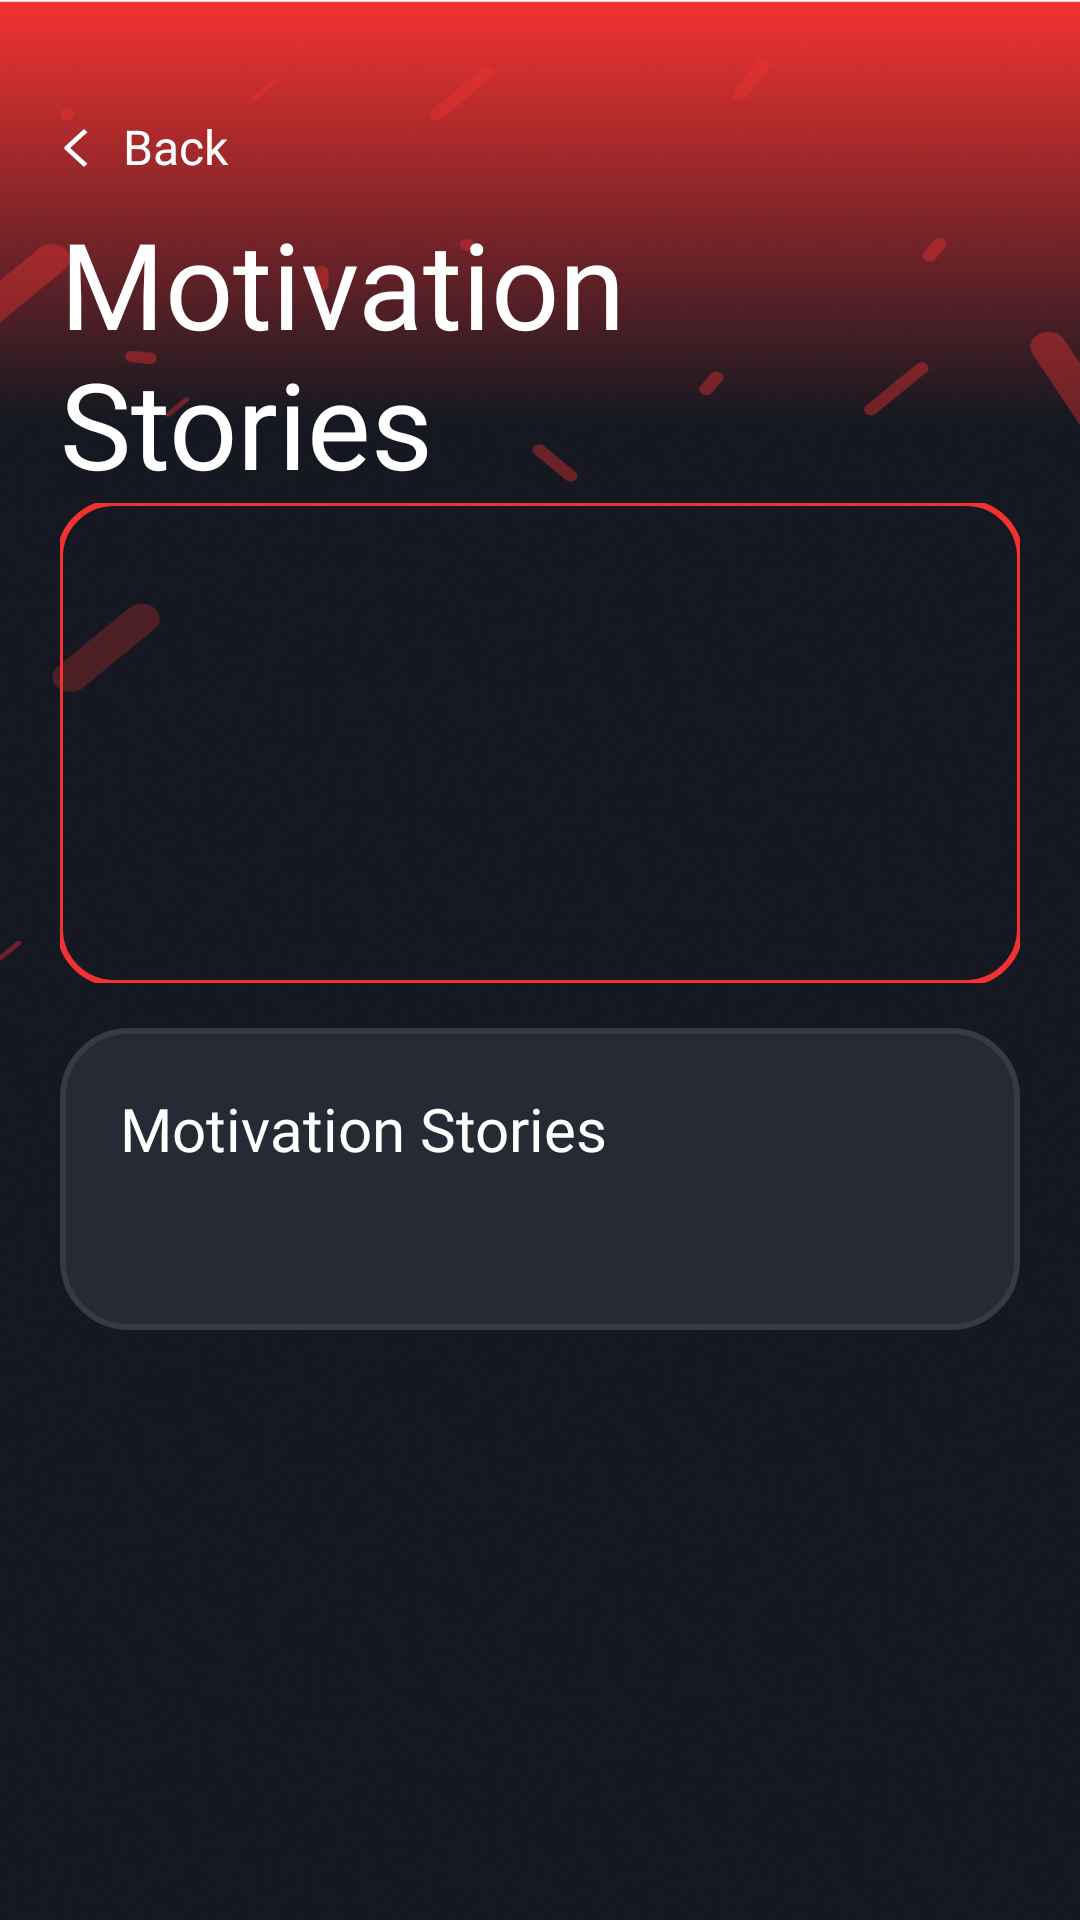

Here is an Android app screen rendered from its layout file. Give the layout XML and the strings, colors and styles it references.
<!-- AndroidManifest.xml: application theme Theme.SuperGoal -->
<!-- res/layout/fragment_article.xml -->
<?xml version="1.0" encoding="utf-8"?>
<androidx.core.widget.NestedScrollView xmlns:android="http://schemas.android.com/apk/res/android"
    xmlns:app="http://schemas.android.com/apk/res-auto"
    xmlns:tools="http://schemas.android.com/tools"
    android:layout_width="match_parent"
    android:layout_height="match_parent"
    android:background="@drawable/add_goal_bg"
    android:paddingTop="20dp"
    tools:context=".presentation.ui.article.ArticleFragment">

    <LinearLayout
        android:layout_width="match_parent"
        android:layout_height="match_parent"
        android:layout_marginHorizontal="20dp"
        android:orientation="vertical">

        <TextView
            android:id="@+id/tvBack"
            android:layout_width="match_parent"
            android:layout_height="wrap_content"
            android:layout_marginTop="10dp"
            android:drawableStart="@drawable/back_ic"
            android:drawablePadding="10dp"
            android:fontFamily="@font/poppins_bold"
            android:gravity="center_vertical"
            android:paddingVertical="8dp"
            android:text="@string/article_back"
            android:textColor="@color/white"
            android:textSize="16sp"
            android:background="?attr/selectableItemBackgroundBorderless"
            android:clickable="true"
            android:focusable="true" />

        <TextView
            android:id="@+id/tvMyGoals"
            android:layout_width="match_parent"
            android:layout_height="wrap_content"
            android:fontFamily="@font/poppins_extra_bold"
            android:text="@string/article_heading"
            android:textColor="@android:color/white"
            android:textSize="40sp" />


        <com.google.android.material.imageview.ShapeableImageView
            android:id="@+id/ivArticleCover"
            android:layout_width="match_parent"
            android:layout_height="160dp"
            android:scaleType="centerCrop"
            android:src="@drawable/article_im"
            android:contentDescription="@string/article_cover_content_description"
            app:shapeAppearanceOverlay="@style/ShapeAppearanceOverlay.App.Article"
            app:strokeColor="#F23230"
            app:strokeWidth="2dp" />

        <LinearLayout
            android:layout_width="match_parent"
            android:layout_height="match_parent"
            android:layout_marginTop="15dp"
            android:layout_marginBottom="15dp"
            android:background="@drawable/bg_input_goal"
            android:orientation="vertical"
            android:padding="20dp">

            <TextView
                android:id="@+id/tvArticleTitle"
                android:layout_width="match_parent"
                android:layout_height="wrap_content"
                android:fontFamily="@font/poppins_extra_bold"
                android:text="@string/article_heading"
                android:textColor="@color/white"
                android:textSize="20sp"
                tools:text="Orion Varela: The Quiet Rise" />

            <TextView
                android:id="@+id/tvArticleContent"
                android:layout_width="match_parent"
                android:layout_height="wrap_content"
                android:layout_marginTop="12dp"
                android:fontFamily="@font/poppins_regular"
                android:textColor="#D8FFFFFF"
                android:textSize="16sp"
                tools:text="I grew up in a coastal town where the wind never rested..." />
        </LinearLayout>
    </LinearLayout>

</androidx.core.widget.NestedScrollView>
<!-- resources referenced by this layout -->
<resources>
  <color name="white">#FFFFFFFF</color>
  <!-- drawable add_goal_bg: png bitmap (drawable, 592615 bytes) -->
  <!-- drawable back_ic (drawable) -->
  <vector xmlns:android="http://schemas.android.com/apk/res/android"
      android:width="11dp"
      android:height="19dp"
      android:viewportWidth="9"
      android:viewportHeight="17">
    <path
        android:pathData="M2.775,8.941L7.489,13.655L6.547,14.598L1.361,9.412C1.236,9.287 1.166,9.118 1.166,8.941C1.166,8.764 1.236,8.595 1.361,8.47L6.547,3.284L7.489,4.227L2.775,8.941Z"
        android:fillColor="#ffffff"
        android:fillType="evenOdd"/>
  </vector>
  <!-- drawable bg_input_goal (drawable) -->
  <?xml version="1.0" encoding="utf-8"?>
  <selector xmlns:android="http://schemas.android.com/apk/res/android">
      
      <item android:state_focused="true">
          <shape android:shape="rectangle">
              <solid android:color="#252A34"/>
              <corners android:radius="22dp"/>
              <stroke android:width="2dp" android:color="#505055"/> 
          </shape>
      </item>
  
      
      <item>
          <shape android:shape="rectangle">
              <solid android:color="#252A34"/>
              <corners android:radius="22dp"/>
              <stroke android:width="2dp" android:color="#39393F"/>
          </shape>
      </item>
  </selector>
  <string name="article_back">Back</string>
  <string name="article_cover_content_description">Article cover image</string>
  <string name="article_heading">Motivation Stories</string>
  <style name="ShapeAppearanceOverlay.App.Article" parent="">
          <item name="cornerFamily">rounded</item>
          <item name="cornerSize">18dp</item>
      </style>
  <style name="Theme.SuperGoal" parent="Base.Theme.SuperGoal" />
  <style name="Base.Theme.SuperGoal" parent="Theme.Material3.DayNight.NoActionBar">
          
          
      </style>
</resources>
